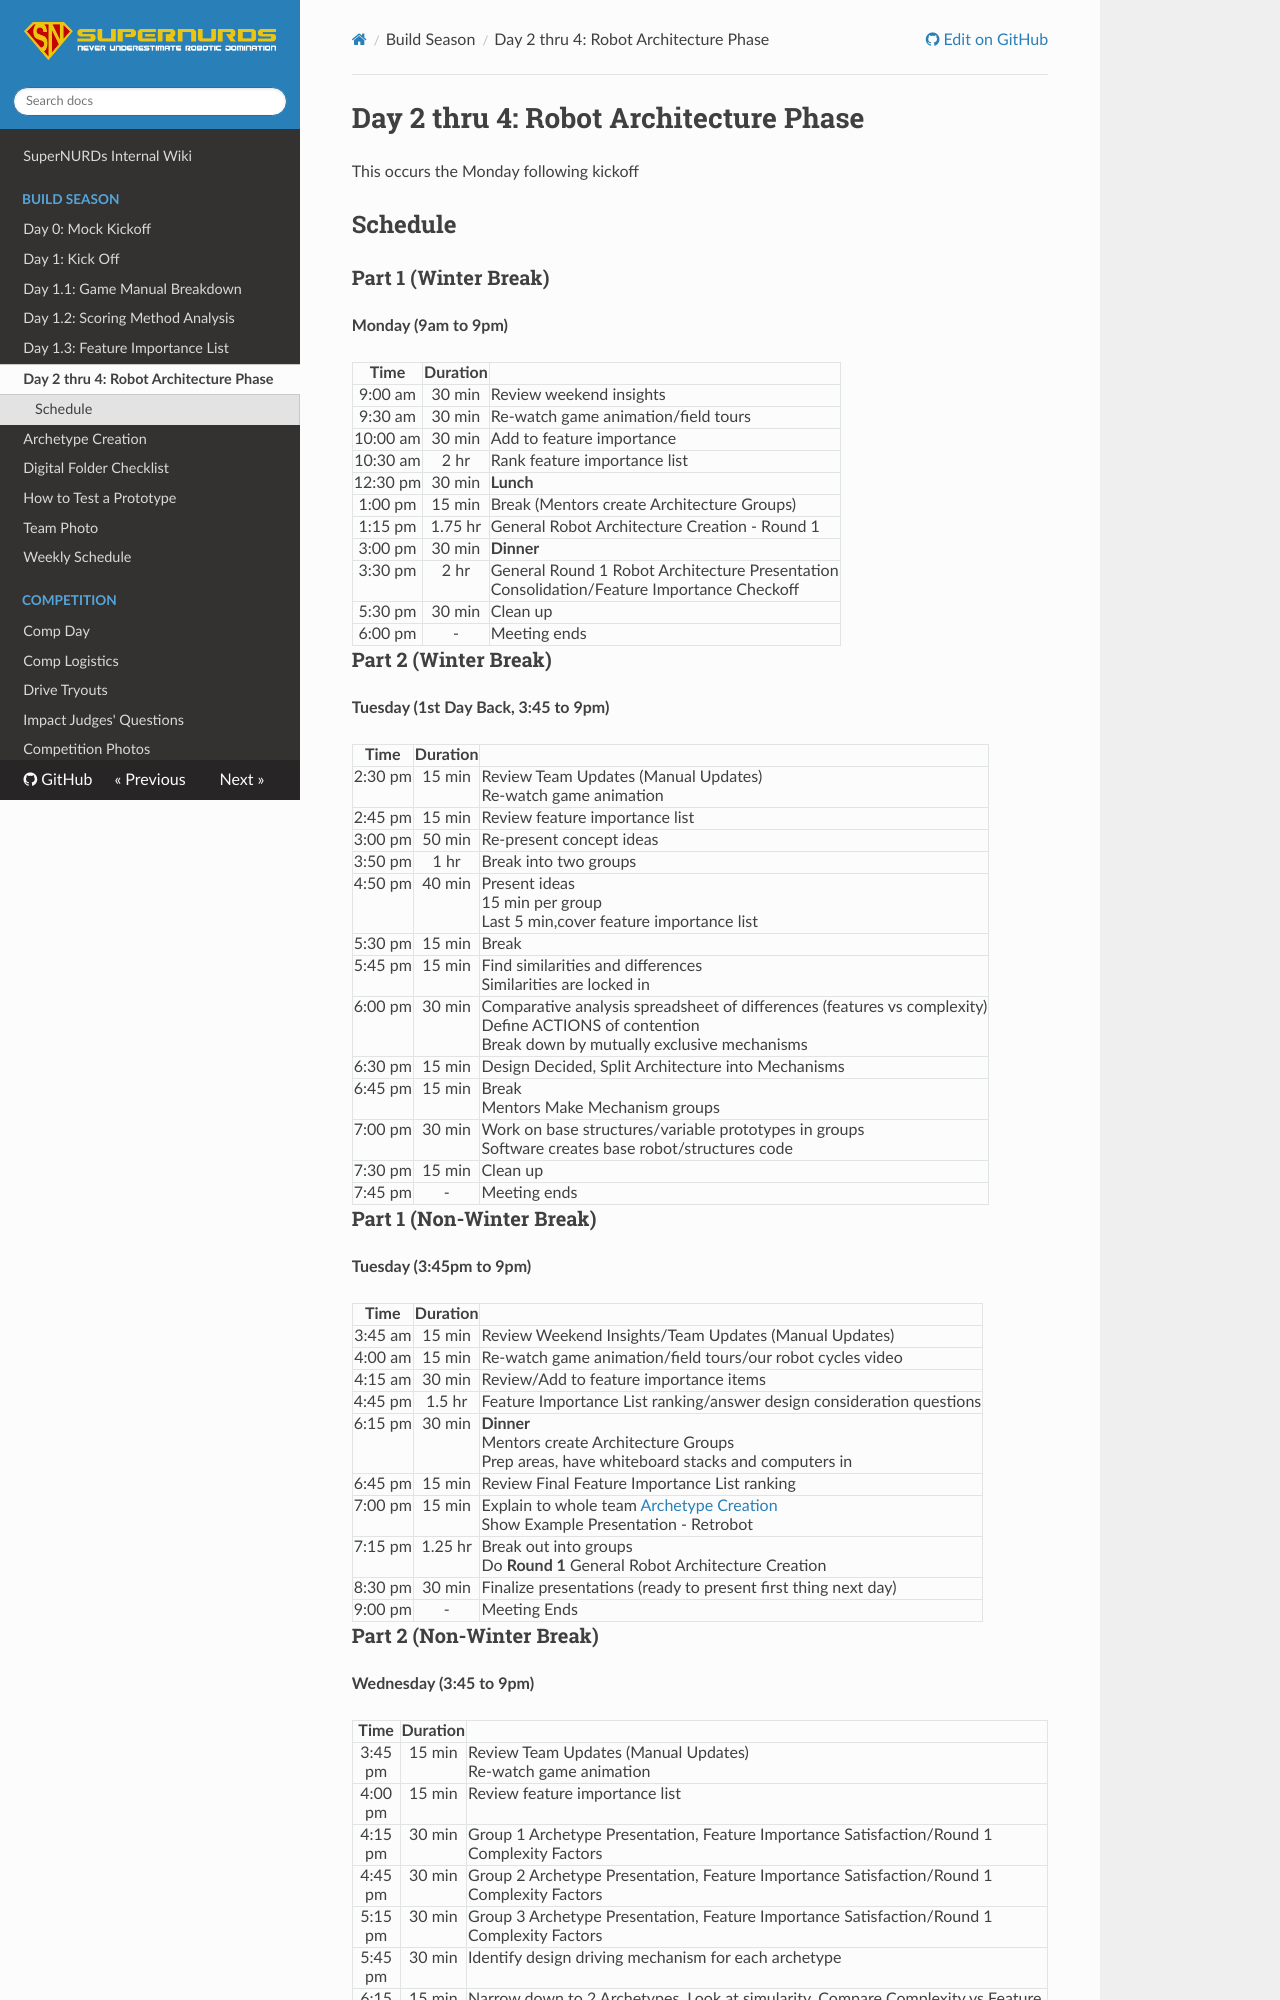

repository: FRCTeam3255/Wiki · page: Build Season/Day 2-4 - Robot Architecture Phase/index.html · generator: mkdocs

# Day 2 thru 4: Robot Architecture Phase

This occurs the Monday following kickoff

## Schedule

### Part 1 (Winter Break)

**Monday (9am to 9pm)**

|   Time   | Duration |                                                                                              |
| :------: | :------: | -------------------------------------------------------------------------------------------- |
| 9:00 am  |  30 min  | Review weekend insights                                                                      |
| 9:30 am  |  30 min  | Re-watch game animation/field tours                                                          |
| 10:00 am |  30 min  | Add to feature importance                                                                    |
| 10:30 am |   2 hr   | Rank feature importance list                                                                 |
| 12:30 pm |  30 min  | **Lunch**                                                                                    |
| 1:00 pm  |  15 min  | Break (Mentors create Architecture Groups)                                                   |
| 1:15 pm  | 1.75 hr  | General Robot Architecture Creation - Round 1                                                |
| 3:00 pm  |  30 min  | **Dinner**                                                                                   |
| 3:30 pm  |   2 hr   | General Round 1 Robot Architecture Presentation<br>Consolidation/Feature Importance Checkoff |
| 5:30 pm  |  30 min  | Clean up                                                                                     |
| 6:00 pm  |    -     | Meeting ends                                                                                 |

### Part 2 (Winter Break)

**Tuesday (1st Day Back, 3:45 to 9pm)**

|  Time   | Duration |                                                                                                                                                         |
| :-----: | :------: | ------------------------------------------------------------------------------------------------------------------------------------------------------- |
| 2:30 pm |  15 min  | Review Team Updates (Manual Updates)<br>Re-watch game animation                                                                                         |
| 2:45 pm |  15 min  | Review feature importance list                                                                                                                          |
| 3:00 pm |  50 min  | Re-present concept ideas                                                                                                                                |
| 3:50 pm |   1 hr   | Break into two groups                                                                                                                                   |
| 4:50 pm |  40 min  | Present ideas<br>15 min per group<br>Last 5 min,cover feature importance list                                                                           |
| 5:30 pm |  15 min  | Break                                                                                                                                                   |
| 5:45 pm |  15 min  | Find similarities and differences<br>Similarities are locked in                                                                                         |
| 6:00 pm |  30 min  | Comparative analysis spreadsheet of differences (features vs complexity)<br>Define ACTIONS of contention<br>Break down by mutually exclusive mechanisms |
| 6:30 pm |  15 min  | Design Decided, Split Architecture into Mechanisms                                                                                                      |
| 6:45 pm |  15 min  | Break<br>Mentors Make Mechanism groups                                                                                                                  |
| 7:00 pm |  30 min  | Work on base structures/variable prototypes in groups<br>Software creates base robot/structures code                                                    |
| 7:30 pm |  15 min  | Clean up                                                                                                                                                |
| 7:45 pm |    -     | Meeting ends

### Part 1 (Non-Winter Break)

**Tuesday (3:45pm to 9pm)**

|  Time   | Duration |                                                                                                                               |
| :-----: | :------: | ----------------------------------------------------------------------------------------------------------------------------- |
| 3:45 am |  15 min  | Review Weekend Insights/Team Updates (Manual Updates)                                                                         |
| 4:00 am |  15 min  | Re-watch game animation/field tours/our robot cycles video                                                                          |
| 4:15 am |  30 min  | Review/Add to feature importance items                                                                                        |
| 4:45 pm |  1.5 hr  | Feature Importance List ranking/answer design consideration questions                                                         |
| 6:15 pm |  30 min  | **Dinner** <br> Mentors create Architecture Groups <br> Prep areas, have whiteboard stacks and computers in                   |
| 6:45 pm |  15 min  | Review Final Feature Importance List ranking                                                                                  |
| 7:00 pm |  15 min  | Explain to whole team [Archetype Creation](Day%202-4.1%20-%20Archetype%20Creation.md)<br>Show Example Presentation - Retrobot |
| 7:15 pm | 1.25 hr  | Break out into groups <br> Do **Round 1** General Robot Architecture Creation                                                 |
| 8:30 pm |  30 min  | Finalize presentations (ready to present first thing next day)                                                                |
| 9:00 pm |    -     | Meeting Ends                                                                                                                  |

<!-- 2026 NOTE: Game piece interaction prototyping and Video/part research should be done after dinner -->

### Part 2 (Non-Winter Break)

**Wednesday (3:45 to 9pm)**

|  Time   | Duration |                                                                                                                                                                         |
| :-----: | :------: | ----------------------------------------------------------------------------------------------------------------------------------------------------------------------- |
| 3:45 pm |  15 min  | Review Team Updates (Manual Updates)<br>Re-watch game animation                                                                                                         |
| 4:00 pm |  15 min  | Review feature importance list                                                                                                                                          |
| 4:15 pm |  30 min  | Group 1 Archetype Presentation, Feature Importance Satisfaction/Round 1 Complexity Factors                                                                              |
| 4:45 pm |  30 min  | Group 2 Archetype Presentation, Feature Importance Satisfaction/Round 1 Complexity Factors                                                                              |
| 5:15 pm |  30 min  | Group 3 Archetype Presentation, Feature Importance Satisfaction/Round 1 Complexity Factors                                                                              |
| 5:45 pm |  30 min  | Identify design driving mechanism for each archetype                                                                                                                    |
| 6:15 pm |  15 min  | Narrow down to 2 Archetypes, Look at simularity, Compare Complexity vs Feature importance list                                                                          |
| 6:30 pm |  30 min  | Dinner (**Mentors make round 2 Groups**)                                                                                                                                |
| 7:00 pm |  15 min  | List all out minor mechanisms from all archetypes                                                                                                                       |
| 7:15 pm |  1.5 hr  | Begin round 2 archetypes creation (make best full robot with assigned design driving mechanism, and any combo of minor mechanism, with emphasis on packaging/simplicty) |
| 8:45 pm |  15 min  | Clean up/Have Slides ready to present on friday                                                                                                                         |
| 9:00 pm |    -     | Meeting ends                                                                                                                                                            |
